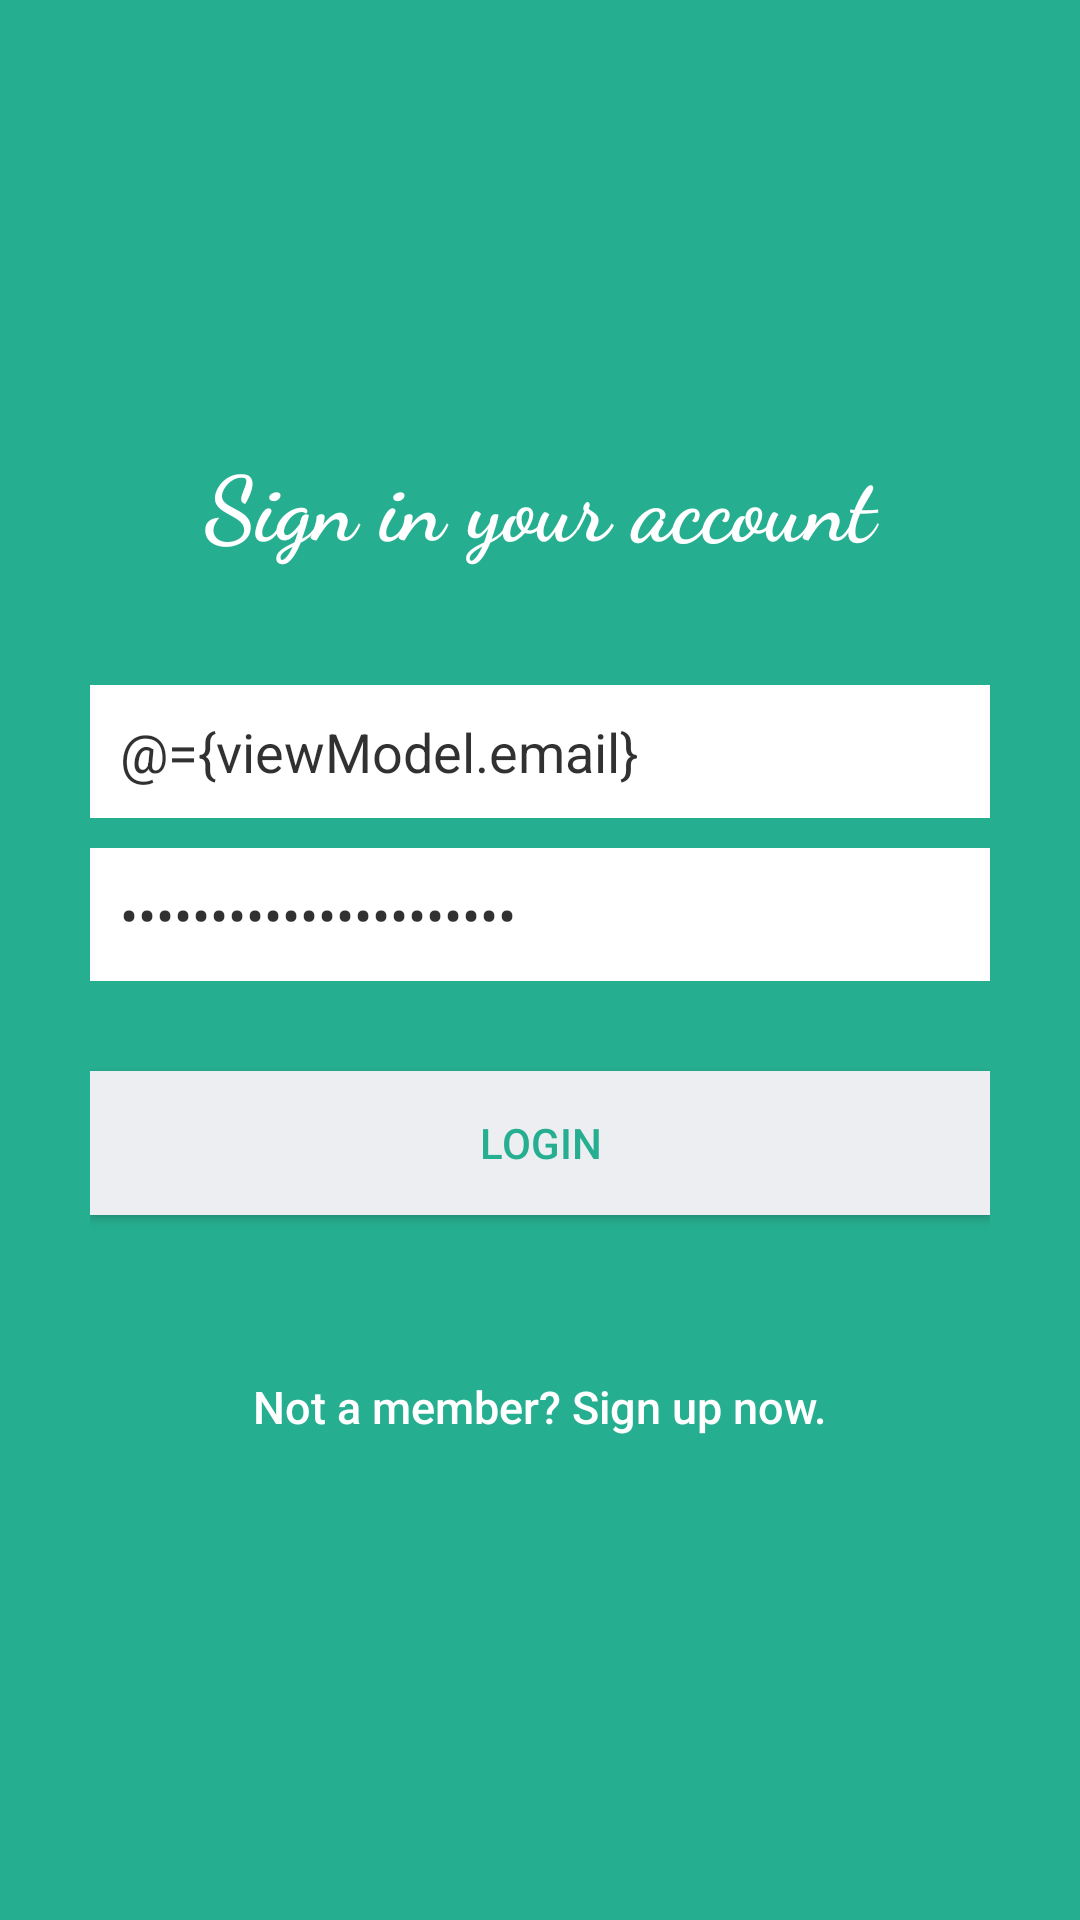

Write the Android layout XML for this screen, with the resource values it uses.
<!-- AndroidManifest.xml: application theme AppTheme -->
<!-- res/layout/signin_screen.xml -->
<?xml version="1.0" encoding="utf-8"?>
<layout xmlns:android="http://schemas.android.com/apk/res/android">

    <data>

        <variable
            name="viewModel"
            type="com.example.adviewer.viewModel.LoginViewModel" />
    </data>

    <LinearLayout
        android:layout_width="fill_parent"
        android:layout_height="fill_parent"
        android:background="@color/bg_login"
        android:gravity="center"
        android:orientation="vertical"
        android:padding="10dp">

        <LinearLayout
            android:layout_width="fill_parent"
            android:layout_height="wrap_content"
            android:layout_gravity="center"
            android:orientation="vertical"
            android:paddingLeft="20dp"
            android:paddingRight="20dp">


            <TextView
                android:id="@+id/signin_text"
                android:layout_width="match_parent"
                android:layout_height="wrap_content"
                android:gravity="center"
                android:paddingBottom="40dp"
                android:text="@string/sign_in_title_text"
                android:textAlignment="center"
                android:textAppearance="?android:attr/textAppearanceSmall"
                android:textColor="#FFFFFF"
                android:textSize="30sp"
                android:fontFamily="cursive"
                android:textStyle="bold"/>

            <EditText
                android:id="@+id/email"
                android:layout_width="fill_parent"
                android:layout_height="wrap_content"
                android:layout_marginBottom="10dp"
                android:background="@color/white"
                android:hint="@string/hint_email"
                android:inputType="textEmailAddress"
                android:padding="10dp"
                android:singleLine="true"
                android:text="@={viewModel.email}"
                android:textColor="@color/input_login"
                android:textColorHint="@color/input_register_hint" />

            <EditText
                android:id="@+id/password"
                android:layout_width="fill_parent"
                android:layout_height="wrap_content"
                android:layout_marginBottom="10dp"
                android:background="@color/white"
                android:hint="@string/hint_password"
                android:inputType="textPassword"
                android:padding="10dp"
                android:singleLine="true"
                android:text="@={viewModel.password}"
                android:textColor="@color/input_login"
                android:textColorHint="@color/input_register_hint" />


            <Button
                android:id="@+id/btnLogin"
                android:layout_width="fill_parent"
                android:layout_height="wrap_content"
                android:layout_marginTop="20dip"
                android:background="@color/btn_login_bg"
                android:onClick="@{(view)-> viewModel.onLoginButtonClick(view)}"
                android:text="@string/btn_login"
                android:textColor="@color/btn_login" />

            <Button
                android:id="@+id/btnLinkToRegisterScreen"
                android:layout_width="fill_parent"
                android:layout_height="wrap_content"
                android:layout_marginTop="40dip"
                android:background="@null"
                android:text="@string/btn_link_to_register"
                android:textAllCaps="false"
                android:textColor="@color/white"
                android:textSize="15sp"
                android:onClick="@{(view)-> viewModel.onSignUpButtonClick(view)}"/>



        </LinearLayout>

    </LinearLayout>
</layout>
<!-- resources referenced by this layout -->
<resources>
  <color name="bg_login">#26ae90</color>
  <color name="btn_login">#26ae90</color>
  <color name="btn_login_bg">#eceef1</color>
  <color name="input_login">#CE000000</color>
  <color name="input_register_hint">#5e6266</color>
  <color name="white">#ffffff</color>
  <string name="btn_link_to_register">Not a member? Sign up now.</string>
  <string name="btn_login">LOGIN</string>
  <string name="hint_email">Email</string>
  <string name="hint_password">Password</string>
  <string name="sign_in_title_text">Sign in your account</string>
  <style name="AppTheme" parent="Theme.AppCompat.Light.DarkActionBar">
          
          <item name="android:windowDisablePreview">true</item>
          <item name="colorPrimary">@color/colorPrimary</item>
          <item name="colorPrimaryDark">@color/colorPrimaryDark</item>
          <item name="colorAccent">@color/colorAccent</item>
      </style>
  <color name="colorPrimary">#F3000000</color>
  <color name="colorPrimaryDark">#F3000000</color>
  <color name="colorAccent">#D81B60</color>
</resources>
